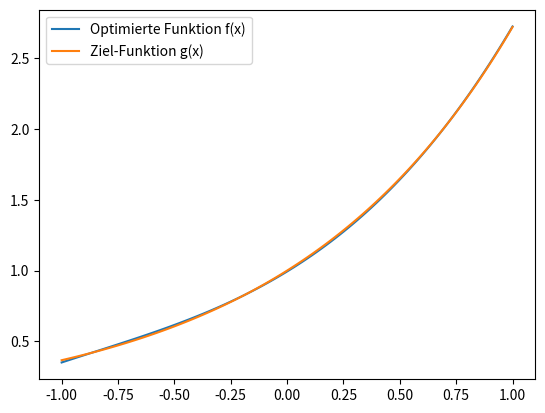

This chart was generated by the following Python code: (Note: this script raises an exception after producing the figure.)
import numpy as np
import matplotlib.pyplot as plt

pop_size = 1000  # Populationsgröße
gen_len = 4  # Länge eines Gens (4 Parameter: a, b, c, d)
gene = np.random.uniform(-1, 1, (pop_size, gen_len))  # Initialisiere Population mit zufälligen Floats
new_gene = np.zeros((pop_size, gen_len)) # genes der neuen generation
fitns = np.ones(pop_size)

rek_rate = 0.8  # Rekombinationsrate
mut_rate = 0.2  # Mutationsrate

# Funktion f(x) = ax^3 + bx^2 + cx + d
def f(x, params):
    a, b, c, d = params
    return a * x**3 + b * x**2 + c * x + d

# Funktion g(x) = e^x
def g(x):
    return np.exp(x)

# Fitness-Funktion (quadratischer Fehler)
def fitness(params, x_values):
    return np.sum((f(x_values, params) - g(x_values))**2)

# Initialisiere Population
def initialize_population(pop_size, gen_len):
    return np.random.uniform(-1, 1, (pop_size, gen_len)) # Initialisiere Population mit zufälligen Floats

# Selektion
def rank_select():
    return np.random.randint(0, pop_size // 2) #auswahl aus der oberen hälfte der population

# Crossover
def crossover():
    global gene #globale variable
    split = np.random.randint(1, gen_len)#zufälliger splitpunkt
    sel1 = rank_select()#selektiere Individuum 1
    sel2 = rank_select()# selektiere Individuum 2
    return np.append(gene[sel1][:split], gene[sel2][split:]), np.append(gene[sel2][:split], gene[sel1][split:])#erzeuge zwei neue Individuen

# Mutation
def mutate():
    global gene, pop_size
    for i in range(int(pop_size * mut_rate)): # pop_size * mut_rate mal
        indi = np.random.randint(0, pop_size)#zufällige auswahl eines individuums
        bit = np.random.randint(0, gen_len)#zufällige auswahl eines bits
        gene[indi][bit] += np.random.uniform(-0.1, 0.1)  # Zufällige Änderung des Parameters 
        #genlänge in bits umwandeln formel binäcode zu parameter 
        #greycode verwebdeb
        #greycode zu dezimal code dann zu zahl 

# Auswertung der Fitness
def eval_fitness():
    global fitns, pop_size, gene
    x_values = np.linspace(-1, 1, 100) #Werte zwischen -1 und 1
    for i in range(pop_size): #für jedes individuum
        fitns[i] = -fitness(gene[i], x_values) #fitness berechnen
    sorted_indices = np.flip(np.argsort(fitns)) #sortiere gene[] nach fitns[] absteigend
    gene = gene[sorted_indices] #sortierte gene
    fitns = fitns[sorted_indices] #sortiere fit

if __name__ == "__main__":
    gene = initialize_population(pop_size, gen_len)
    graph = np.array([])#  Array für die besten Fitnesswerte
    for i in range(10): #initialisiere das Array zufällig
        mutate()  # initialisiere das Array zufällig
    for gen in range(100):  # Generation
        eval_fitness()  # Fitness auswerten
        graph = np.append(graph, -fitns[0]) #bester fitness der aktuellen generation speichern
        for i in range(pop_size):
            if i < pop_size * rek_rate:
                # erzeuge zwei neue Individuen
                new_gene[i], new_gene[i + 1] = crossover()
                i = i + 1  # weil zwei Individuen erzeugt wurden
            else:
                # selektiere ein Individuum
                new_gene[i] = np.copy(gene[rank_select()])

        gene = np.copy(new_gene)#kopiere neue gene
        mutate() 

    best_params = gene[0]# wählt den besten fit aus 

    # Zeichne die beste gefundene Lösung
    x_values = np.linspace(-1, 1, 100) #Werte zwischen -1 und 1
    plt.plot(x_values, f(x_values, best_params), label='Optimierte Funktion f(x)')
    plt.plot(x_values, g(x_values), label='Ziel-Funktion g(x)')
    plt.legend()
    plt.show()

    # Vergleiche die Koeffizienten mit denen der Taylor-Reihe von e^x um 0
    taylor_coeffs = [1 / np.math.factorial(i) for i in range(4)]  # Taylor-Reihe von e^x um 0

    print("Optimierte Koeffizienten:")
    for i, coeff in enumerate(best_params):
        print(f"  x^{3 - i}: {coeff:.6f}")

    print("\nTaylor-Koeffizienten:")
    for i, coeff in enumerate(reversed(taylor_coeffs)):
        print(f"  x^{3 - i}: {coeff:.6f}")